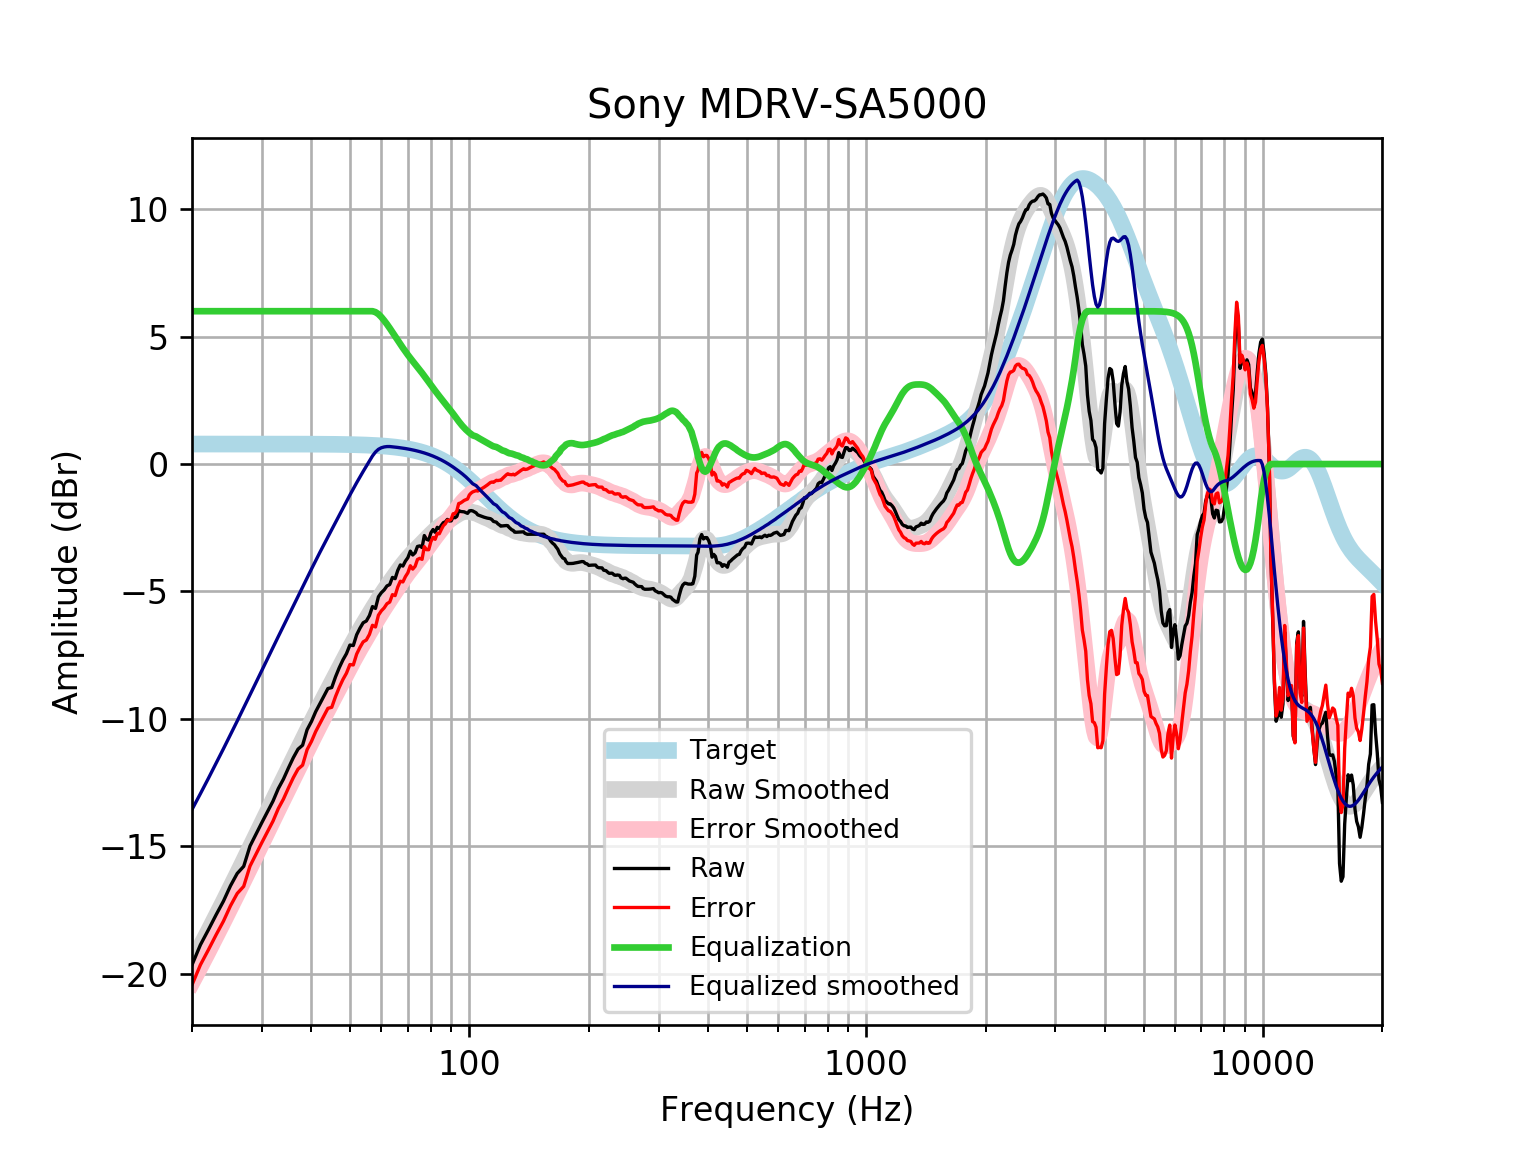

Data behind this chart, as committed beside it:
frequency, raw, error, smoothed, error_smoothed, equalization, equalized_raw, equalized_smoothed, target
20, -19.66, -20.45, -19.56, -20.35, 6, -13.66, -13.56, 0.7859
21, -18.87, -19.66, -18.94, -19.73, 6.0, -12.87, -12.94, 0.7859
22, -18.28, -19.07, -18.34, -19.12, 6.0, -12.28, -12.34, 0.7858
23, -17.69, -18.48, -17.75, -18.53, 6, -11.69, -11.75, 0.7858
24, -17.16, -17.95, -17.18, -17.96, 6, -11.16, -11.18, 0.7858
25, -16.56, -17.34, -16.62, -17.41, 6, -10.56, -10.62, 0.7857
26, -16.07, -16.86, -16.09, -16.87, 6.0, -10.07, -10.09, 0.7857
27, -15.79, -16.58, -15.57, -16.35, 6.0, -9.791, -9.567, 0.7856
28, -15, -15.78, -15.06, -15.85, 6.0, -8.998, -9.062, 0.7855
29, -14.52, -15.31, -14.57, -15.36, 6, -8.523, -8.572, 0.7854
30, -14.07, -14.86, -14.1, -14.88, 6.0, -8.071, -8.098, 0.7852
31, -13.64, -14.43, -13.64, -14.42, 6, -7.641, -7.639, 0.785
32, -13.23, -14.02, -13.2, -13.98, 6, -7.232, -7.197, 0.7848
33, -12.74, -13.52, -12.77, -13.55, 6.0, -6.74, -6.77, 0.7846
34, -12.37, -13.15, -12.36, -13.14, 6, -6.367, -6.358, 0.7843
35, -11.93, -12.71, -11.96, -12.74, 6, -5.931, -5.96, 0.7839
36, -11.53, -12.31, -11.57, -12.36, 6, -5.528, -5.572, 0.7835
37, -11.19, -11.97, -11.19, -11.98, 6.0, -5.192, -5.195, 0.783
38, -11.04, -11.82, -10.83, -11.61, 6, -5.036, -4.827, 0.7824
39, -10.43, -11.21, -10.47, -11.25, 6, -4.43, -4.47, 0.7818
40, -10.11, -10.89, -10.12, -10.9, 6.0, -4.107, -4.123, 0.781
41, -9.719, -10.5, -9.79, -10.57, 6, -3.719, -3.79, 0.7801
42, -9.406, -10.19, -9.469, -10.25, 6, -3.406, -3.469, 0.7791
43, -9.11, -9.887, -9.161, -9.939, 6, -3.11, -3.161, 0.7779
44, -8.813, -9.59, -8.863, -9.639, 6.0, -2.813, -2.863, 0.7766
45, -8.774, -9.549, -8.573, -9.348, 6, -2.774, -2.573, 0.7751
46, -8.351, -9.125, -8.289, -9.063, 6, -2.351, -2.289, 0.7734
47, -7.996, -8.768, -8.011, -8.783, 6.0, -1.996, -2.011, 0.7715
48, -7.691, -8.461, -7.738, -8.508, 6.0, -1.691, -1.738, 0.7694
49, -7.446, -8.212, -7.472, -8.239, 6, -1.446, -1.472, 0.767
50, -7.105, -7.869, -7.215, -7.98, 6, -1.105, -1.215, 0.7642
51, -7.124, -7.886, -6.968, -7.73, 6.0, -1.124, -0.9684, 0.7612
52, -6.701, -7.459, -6.732, -7.49, 6, -0.7009, -0.7323, 0.7578
53, -6.444, -7.198, -6.507, -7.261, 6, -0.4438, -0.5067, 0.7541
54, -6.229, -6.979, -6.29, -7.04, 6.0, -0.2294, -0.2902, 0.7499
55, -6.162, -6.907, -6.081, -6.827, 6.0, -0.1618, -0.08132, 0.7453
56, -5.948, -6.688, -5.879, -6.619, 6, 0.05231, 0.1212, 0.7401
57, -5.595, -6.329, -5.682, -6.417, 6.0, 0.4054, 0.3179, 0.7345
58, -5.667, -6.395, -5.492, -6.22, 5.964, 0.2966, 0.4721, 0.7283
59, -5.211, -5.932, -5.308, -6.029, 5.887, 0.6761, 0.5789, 0.7215
60, -5.049, -5.763, -5.132, -5.846, 5.772, 0.7226, 0.6396, 0.714
61, -4.94, -5.646, -4.964, -5.669, 5.635, 0.6947, 0.6712, 0.7058
62, -4.784, -5.481, -4.803, -5.499, 5.489, 0.7052, 0.6865, 0.6969
63, -4.73, -5.417, -4.647, -5.334, 5.334, 0.604, 0.6871, 0.6871
64, -4.45, -5.127, -4.497, -5.173, 5.173, 0.7228, 0.6765, 0.6765
65, -4.498, -5.163, -4.349, -5.014, 5.014, 0.516, 0.665, 0.665
66, -4.176, -4.828, -4.206, -4.858, 4.858, 0.6826, 0.6525, 0.6525
67, -3.961, -4.6, -4.067, -4.706, 4.706, 0.7454, 0.639, 0.639
68, -4.004, -4.628, -3.934, -4.558, 4.558, 0.5548, 0.6244, 0.6244
69, -3.81, -4.419, -3.809, -4.417, 4.417, 0.6073, 0.6087, 0.6087
70, -3.675, -4.266, -3.692, -4.284, 4.284, 0.6093, 0.5918, 0.5918
71, -3.418, -3.992, -3.584, -4.157, 4.157, 0.7394, 0.5736, 0.5736
72, -3.57, -4.124, -3.483, -4.037, 4.037, 0.4673, 0.5541, 0.5541
73, -3.48, -4.014, -3.388, -3.921, 3.921, 0.4404, 0.5333, 0.5333
74, -3.235, -3.746, -3.295, -3.806, 3.806, 0.5713, 0.511, 0.511
75, -3.213, -3.701, -3.204, -3.691, 3.691, 0.4781, 0.4873, 0.4873
76, -3.278, -3.74, -3.113, -3.575, 3.575, 0.2973, 0.462, 0.4621
77, -2.807, -3.242, -3.022, -3.458, 3.458, 0.6507, 0.4352, 0.4353
78, -2.954, -3.361, -2.932, -3.339, 3.339, 0.3847, 0.4068, 0.4068
79, -2.986, -3.362, -2.844, -3.22, 3.22, 0.2346, 0.3767, 0.3768
... 553 more rows
